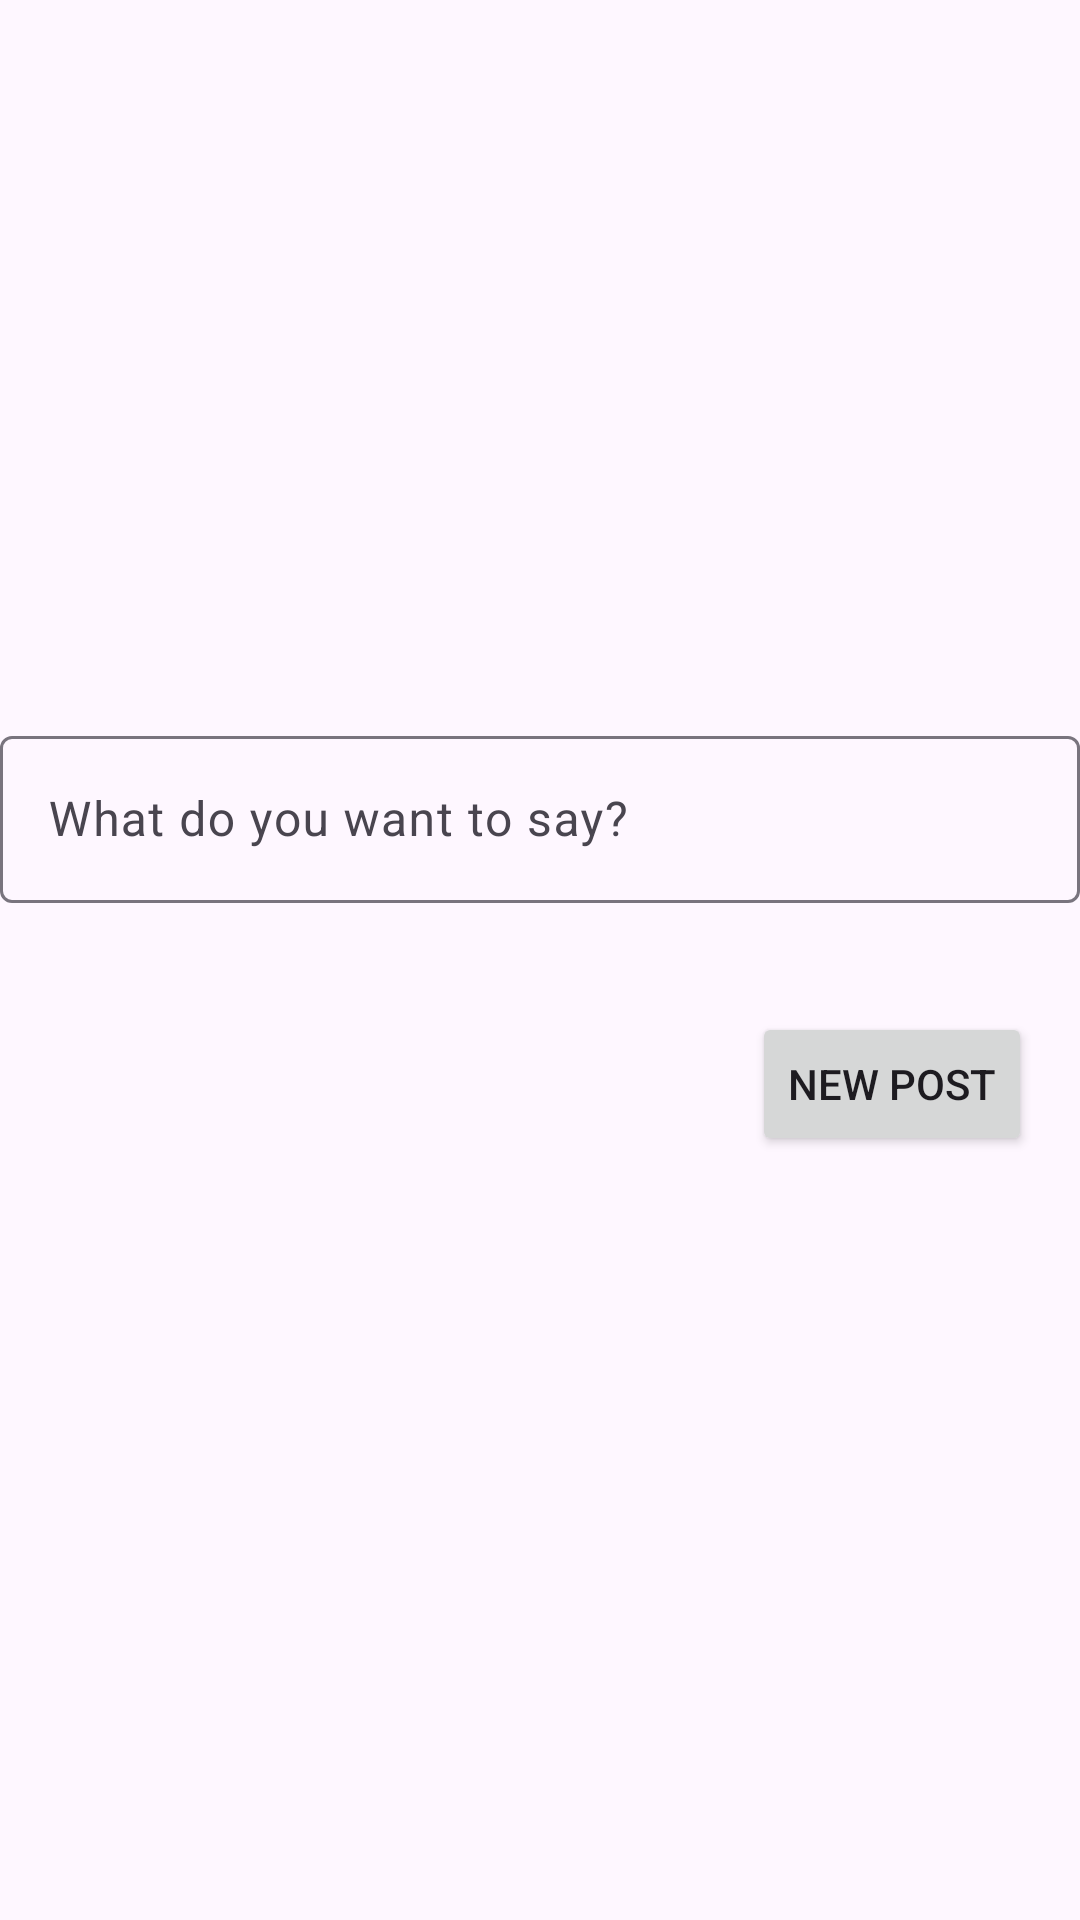

Layout XML and referenced resources for this Android screen:
<!-- AndroidManifest.xml: application theme Theme.MobileAppsProject -->
<!-- res/layout/activity_new_post.xml -->
<?xml version="1.0" encoding="utf-8"?>
<androidx.constraintlayout.widget.ConstraintLayout xmlns:android="http://schemas.android.com/apk/res/android"
    xmlns:app="http://schemas.android.com/apk/res-auto"
    xmlns:tools="http://schemas.android.com/tools"
    android:layout_width="match_parent"
    android:layout_height="match_parent"
    android:orientation="vertical"
    tools:context=".NewPostActivity">

    <com.google.android.material.textfield.TextInputLayout
        android:id="@+id/contentTextInput"
        android:layout_width="0dp"
        android:layout_height="wrap_content"
        android:layout_marginTop="240dp"
        app:errorEnabled="true"
        app:layout_constraintEnd_toEndOf="parent"
        app:layout_constraintStart_toStartOf="parent"
        app:layout_constraintTop_toTopOf="parent">

        <com.google.android.material.textfield.TextInputEditText
            android:layout_width="match_parent"
            android:layout_height="wrap_content"
            android:hint="What do you want to say?"
            android:maxLength="140"
            />
    </com.google.android.material.textfield.TextInputLayout>

    <Button
        android:id="@+id/newPostButton"
        android:layout_width="wrap_content"
        android:layout_height="wrap_content"
        android:layout_marginTop="16dp"
        android:layout_marginEnd="16dp"
        android:onClick="onClickPost"
        android:text="New Post"
        app:layout_constraintEnd_toEndOf="parent"
        app:layout_constraintTop_toBottomOf="@+id/contentTextInput" />

</androidx.constraintlayout.widget.ConstraintLayout>
<!-- resources referenced by this layout -->
<resources>
  <style name="Theme.MobileAppsProject" parent="Base.Theme.MobileAppsProject" />
  <style name="Base.Theme.MobileAppsProject" parent="Theme.Material3.DayNight.NoActionBar">
          
          
          <item name="colorPrimary">@color/purple</item>
          <item name="colorPrimaryVariant">@color/purple</item>
          <item name="colorOnPrimary">@color/white</item>
  
      </style>
  <color name="purple">#FF6495ED</color>
  <color name="white">#FFFFFFFF</color>
</resources>
